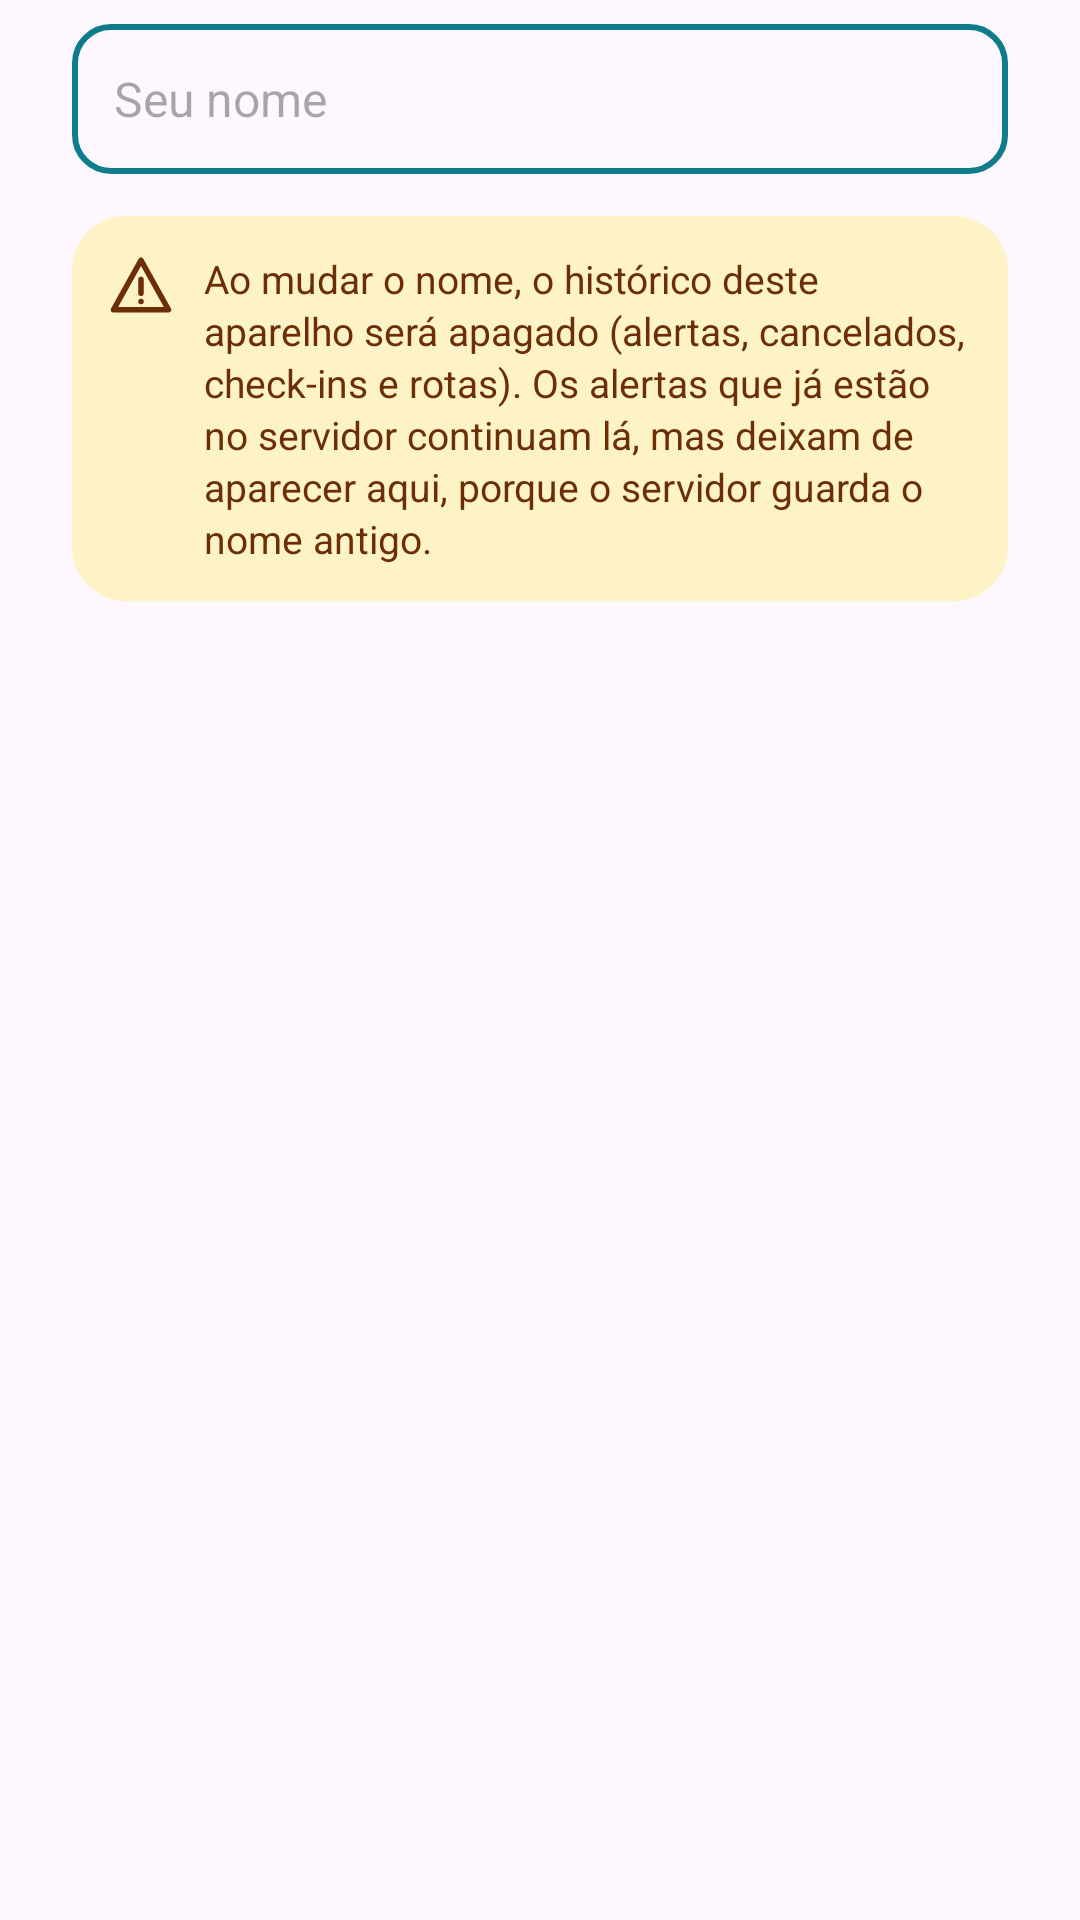

Here is an Android app screen rendered from its layout file. Give the layout XML and the strings, colors and styles it references.
<!-- AndroidManifest.xml: application theme Theme.Cluv -->
<!-- res/layout/dialog_nome.xml -->
<?xml version="1.0" encoding="utf-8"?>
<LinearLayout xmlns:android="http://schemas.android.com/apk/res/android"
    android:layout_width="match_parent"
    android:layout_height="wrap_content"
    android:orientation="vertical"
    android:paddingStart="24dp"
    android:paddingTop="8dp"
    android:paddingEnd="24dp"
    android:paddingBottom="4dp">

    <EditText
        android:id="@+id/editNomeDialogo"
        android:layout_width="match_parent"
        android:layout_height="wrap_content"
        android:background="@drawable/bg_campo"
        android:hint="Seu nome"
        android:importantForAutofill="no"
        android:inputType="textPersonName|textCapWords"
        android:maxLength="40"
        android:minHeight="50dp"
        android:paddingStart="14dp"
        android:paddingEnd="14dp"
        android:textSize="16sp" />

    <LinearLayout
        android:layout_width="match_parent"
        android:layout_height="wrap_content"
        android:layout_marginTop="14dp"
        android:background="@drawable/bg_card"
        android:backgroundTint="#FEF3C7"
        android:orientation="horizontal"
        android:padding="12dp">
        <ImageView
            android:layout_width="22dp"
            android:layout_height="22dp"
            android:importantForAccessibility="no"
            android:src="@drawable/ic_alerta"
            android:tint="#6B2E07" />
        <TextView
            android:layout_width="0dp"
            android:layout_height="wrap_content"
            android:layout_marginStart="10dp"
            android:layout_weight="1"
            android:lineSpacingExtra="2dp"
            android:text="Ao mudar o nome, o histórico deste aparelho será apagado (alertas, cancelados, check-ins e rotas). Os alertas que já estão no servidor continuam lá, mas deixam de aparecer aqui, porque o servidor guarda o nome antigo."
            android:textColor="#6B2E07"
            android:textSize="13sp" />
    </LinearLayout>
</LinearLayout>
<!-- resources referenced by this layout -->
<resources>
  <!-- drawable bg_campo (drawable) -->
  <?xml version="1.0" encoding="utf-8"?>
  <shape xmlns:android="http://schemas.android.com/apk/res/android"
      android:shape="rectangle">
      <solid android:color="#00000000" />
      <stroke
          android:width="2dp"
          android:color="#FF0E7C8B" />
      <corners android:radius="12dp" />
  </shape>
  <!-- drawable bg_card (drawable) -->
  <?xml version="1.0" encoding="utf-8"?>
  <shape xmlns:android="http://schemas.android.com/apk/res/android"
      android:shape="rectangle">
      <solid android:color="#FFFFFFFF" />
      <corners android:radius="18dp" />
  </shape>
  <!-- drawable ic_alerta (drawable) -->
  <vector xmlns:android="http://schemas.android.com/apk/res/android"
      android:width="24dp"
      android:height="24dp"
      android:viewportWidth="24"
      android:viewportHeight="24">
      <path
          android:pathData="M12,3l10,18H2z M12,10v5 M12,18h0.01"
          android:strokeColor="#FF000000"
          android:strokeWidth="2"
          android:strokeLineCap="round"
          android:strokeLineJoin="round" />
  </vector>
  <style name="Theme.Cluv" parent="Base.Theme.Cluv" />
  <style name="Base.Theme.Cluv" parent="Theme.Material3.DayNight.NoActionBar">
          
          
      </style>
</resources>
